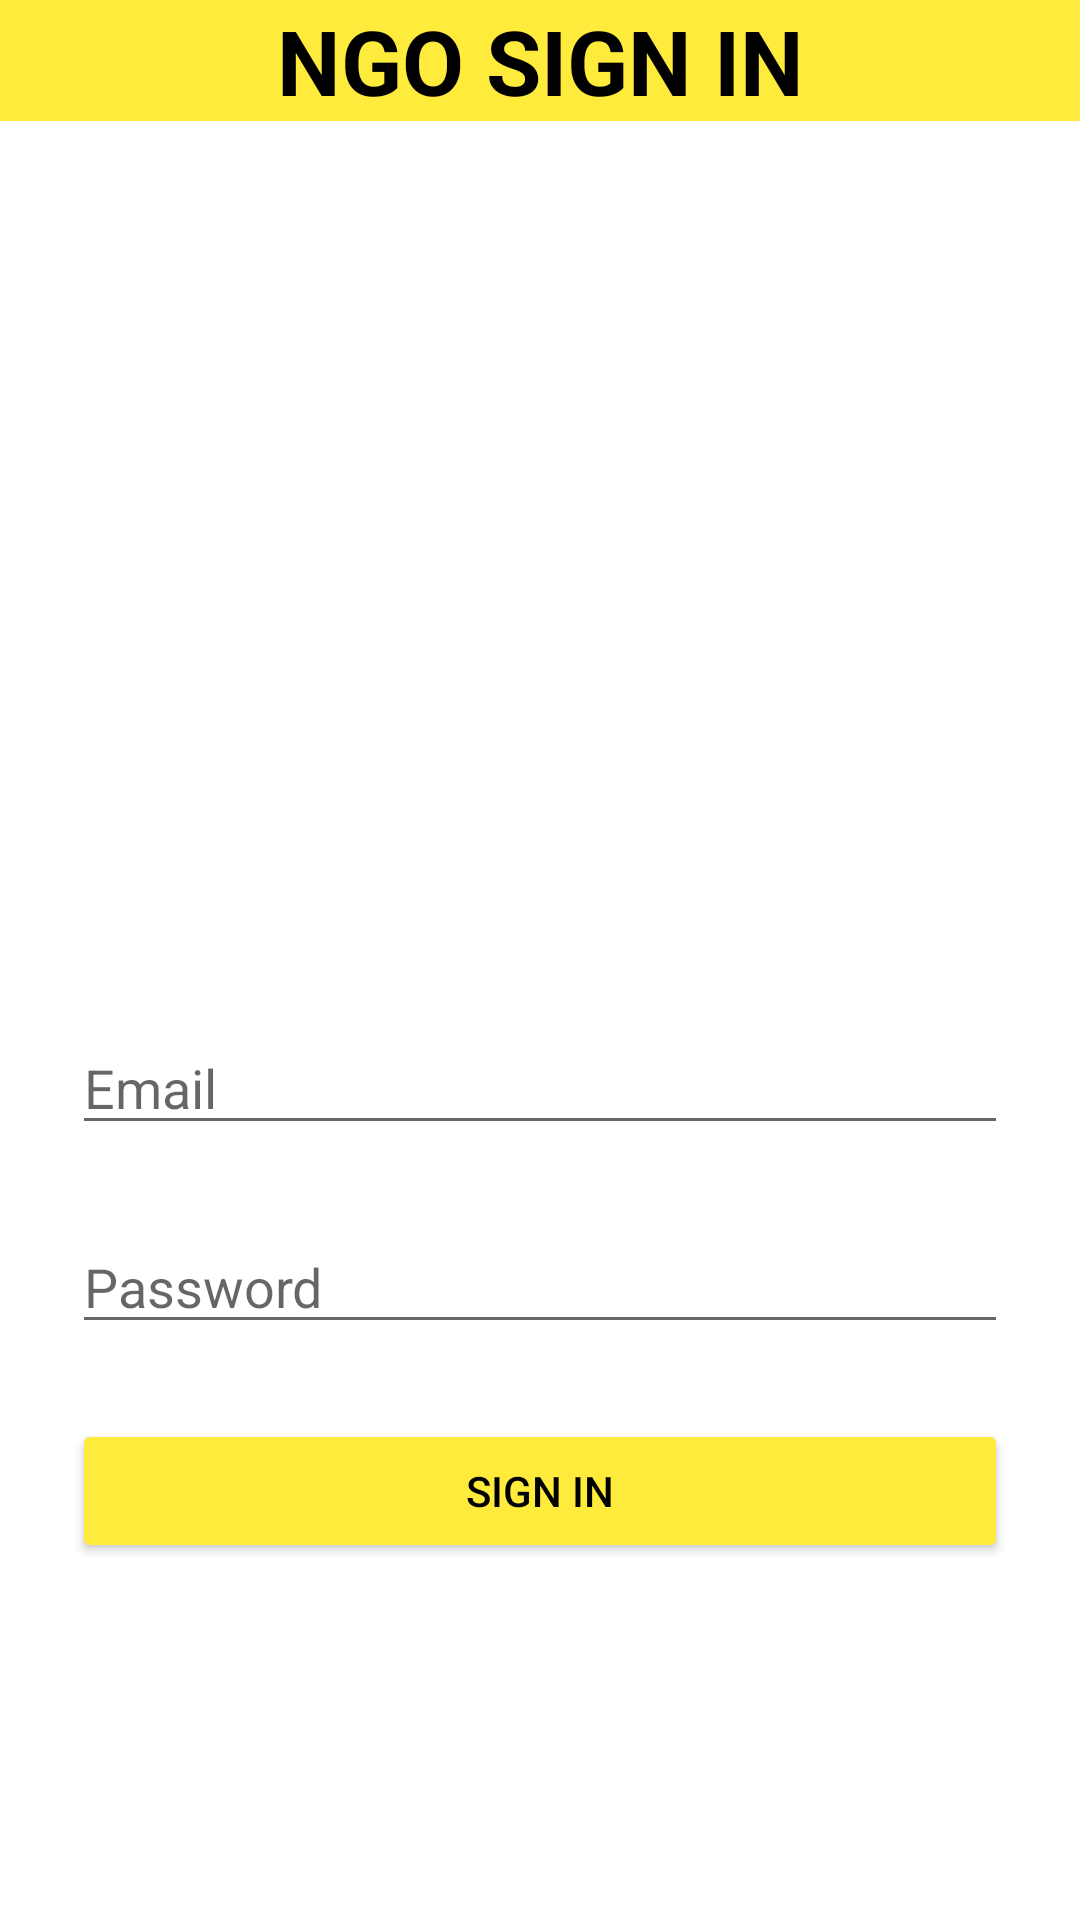

Layout XML and referenced resources for this Android screen:
<!-- AndroidManifest.xml: application theme Theme.FloodDonationManagement_Najihatul -->
<!-- res/layout/activity_sign_in_ngoactivity.xml -->
<?xml version="1.0" encoding="utf-8"?>
<LinearLayout xmlns:android="http://schemas.android.com/apk/res/android"
    xmlns:app="http://schemas.android.com/apk/res-auto"
    xmlns:tools="http://schemas.android.com/tools"
    android:layout_width="match_parent"
    android:layout_height="match_parent"
    android:orientation="vertical"
    tools:context=".SignInNGOActivity">

    <TextView
        android:layout_width="match_parent"
        android:layout_height="wrap_content"
        android:gravity="center"
        android:textStyle="bold"
        android:textSize="30sp"
        android:background="#FFEB3B"
        android:textColor="@color/black"
        android:text="NGO SIGN IN"/>

    <EditText
        android:id="@+id/ngoEmail"
        android:layout_width="match_parent"
        android:layout_height="wrap_content"
        android:ems="10"
        android:inputType="textPersonName"
        android:hint="Email"
        android:layout_marginStart="24dp"
        android:layout_marginEnd="24dp"
        android:layout_marginTop="300dp"/>

    <EditText
        android:id="@+id/ngoPassword"
        android:layout_width="match_parent"
        android:layout_height="wrap_content"
        android:ems="10"
        android:layout_marginStart="24dp"
        android:layout_marginEnd="24dp"
        android:layout_marginTop="25dp"
        android:inputType="textPassword"
        android:hint="Password"/>

    <Button
        android:id="@+id/button4"
        android:layout_width="match_parent"
        android:layout_height="wrap_content"
        android:layout_marginStart="24dp"
        android:backgroundTint="#FFEB3B"
        android:textColor="@color/black"
        android:layout_marginEnd="24dp"
        android:layout_marginTop="25dp"
        android:text="Sign In" />
</LinearLayout>
<!-- resources referenced by this layout -->
<resources>
  <color name="black">#FF000000</color>
  <style name="Theme.FloodDonationManagement_Najihatul" parent="Theme.MaterialComponents.DayNight.NoActionBar">
          
          <item name="colorPrimary">@color/purple_500</item>
          <item name="colorPrimaryVariant">@color/purple_700</item>
          <item name="colorOnPrimary">@color/white</item>
          
          <item name="colorSecondary">@color/teal_200</item>
          <item name="colorSecondaryVariant">@color/teal_700</item>
          <item name="colorOnSecondary">@color/black</item>
          
          <item name="android:statusBarColor">?attr/colorPrimaryVariant</item>
          
      </style>
  <color name="purple_500">#FF6200EE</color>
  <color name="purple_700">#FF3700B3</color>
  <color name="white">#FFFFFFFF</color>
  <color name="teal_200">#FF03DAC5</color>
  <color name="teal_700">#FF018786</color>
</resources>
